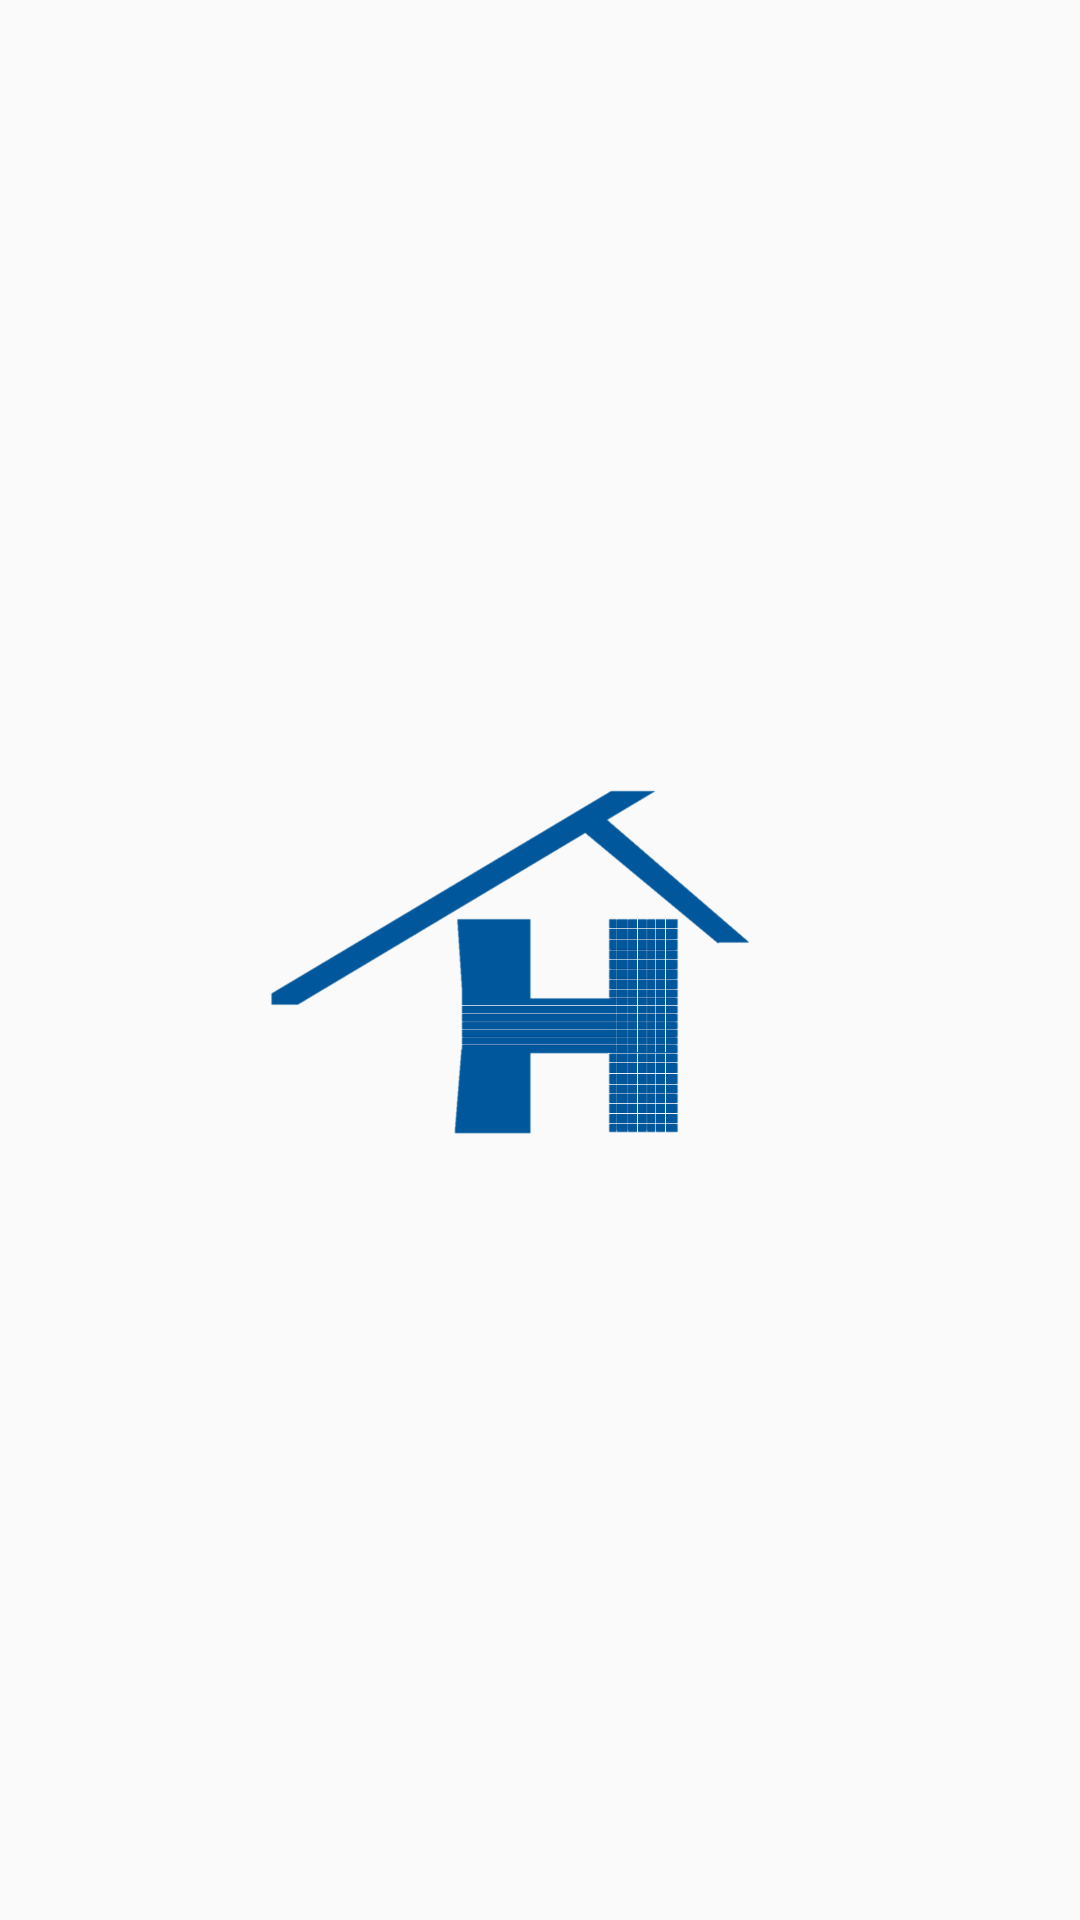

This screen was rendered from an Android layout file. Write that file and the resources it references.
<!-- AndroidManifest.xml: application theme AppTheme -->
<!-- res/layout/activity_splash.xml -->
<?xml version="1.0" encoding="utf-8"?>
<android.support.constraint.ConstraintLayout xmlns:android="http://schemas.android.com/apk/res/android"
    xmlns:app="http://schemas.android.com/apk/res-auto"
    xmlns:tools="http://schemas.android.com/tools"
    android:layout_width="match_parent"
    android:layout_height="match_parent"
    tools:context=".Splash">

    <ProgressBar
        android:visibility="invisible"
        android:id="@+id/splash_progress"
        style="@style/Widget.AppCompat.ProgressBar.Horizontal"
        android:layout_width="match_parent"
        android:layout_height="10dp"
        android:indeterminate="true"
        android:indeterminateBehavior="cycle"
        android:indeterminateTint="@color/colorPrimaryDark" />

    <ImageView
        android:id="@+id/splash_logo"
        android:layout_width="160dp"
        android:layout_height="140dp"
        android:layout_marginStart="8dp"
        android:layout_marginTop="8dp"
        android:layout_marginEnd="28dp"
        android:layout_marginBottom="8dp"
        android:src="@mipmap/icon"
        app:layout_constraintBottom_toBottomOf="parent"
        app:layout_constraintEnd_toEndOf="parent"
        app:layout_constraintStart_toStartOf="parent"
        app:layout_constraintTop_toTopOf="parent" />

    <TextView
        android:alpha="0"
        android:id="@+id/splash_text"
        android:layout_width="match_parent"
        android:layout_height="wrap_content"
        android:layout_marginBottom="8dp"
        android:gravity="center"
        android:text="My Hostel App"
        android:textColor="@color/colorPrimaryDark"
        android:textSize="50sp"
        android:textStyle="bold"
        app:layout_constraintBottom_toBottomOf="parent" />
</android.support.constraint.ConstraintLayout>
<!-- resources referenced by this layout -->
<resources>
  <color name="colorPrimaryDark">#0288d1</color>
  <!-- mipmap icon: png bitmap (mipmap-mdpi, 106214 bytes) -->
  <style name="AppTheme" parent="Theme.AppCompat.Light.NoActionBar">
          
          <item name="colorPrimary">@color/colorPrimary</item>
          <item name="colorPrimaryDark">@color/colorPrimaryDark</item>
          <item name="colorAccent">@color/colorAccent</item>
          <item name="android:windowFullscreen">true</item>
      </style>
  <color name="colorPrimary">#1e88e5</color>
  <color name="colorAccent">#d81b60</color>
</resources>
